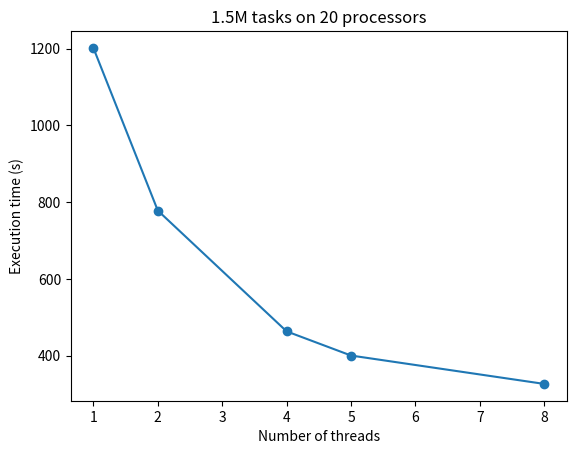

Source code (Python):
import matplotlib.pyplot as plt

x = [1,2,4,5,8]
y = [1202, 778, 463, 400, 326]

plt.plot(x, y, 'o-')
plt.title("1.5M tasks on 20 processors")
plt.xlabel("Number of threads")
plt.ylabel("Execution time (s)")
plt.show()
